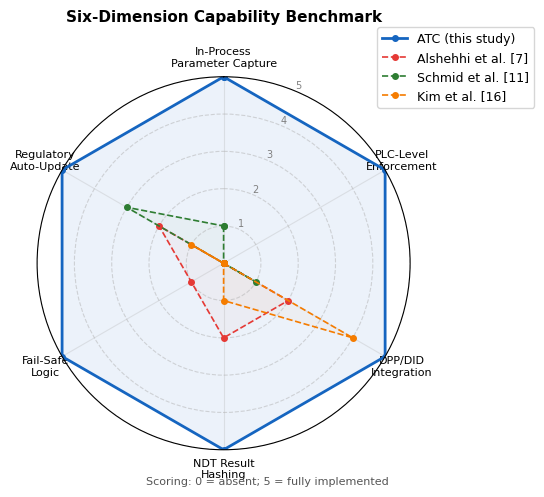

Write Python code to recreate this figure. (Note: this script raises an exception after producing the figure.)
import numpy as np
import matplotlib
matplotlib.use('Agg')
import matplotlib.pyplot as plt
import matplotlib.patches as mpatches
import warnings
warnings.filterwarnings('ignore')

plt.rcParams.update({
    'font.family': 'DejaVu Sans',
    'font.size': 10,
    'axes.titlesize': 11,
    'axes.labelsize': 10,
    'xtick.labelsize': 9,
    'ytick.labelsize': 9,
    'legend.fontsize': 9,
    'figure.dpi': 200,
    'savefig.dpi': 200,
    'savefig.bbox': 'tight',
})

# ============================================================
# FIG 1: Radar/Spider chart
# ============================================================
print("Generating Fig 1 (radar)...")
dimensions = [
    'In-Process\nParameter Capture',
    'PLC-Level\nEnforcement',
    'DPP/DID\nIntegration',
    'NDT Result\nHashing',
    'Fail-Safe\nLogic',
    'Regulatory\nAuto-Update'
]
scores = {
    'ATC (this study)':    [5, 5, 5, 5, 5, 5],
    'Alshehhi et al. [7]': [0, 0, 2, 2, 1, 2],
    'Schmid et al. [11]':  [1, 0, 1, 0, 0, 3],
    'Kim et al. [16]':     [0, 0, 4, 1, 0, 1],
}
colors = ['#1565c0', '#e53935', '#2e7d32', '#f57c00']
N = len(dimensions)
angles = np.linspace(0, 2*np.pi, N, endpoint=False).tolist()
angles += angles[:1]

fig, ax = plt.subplots(figsize=(6, 5), subplot_kw=dict(polar=True))
ax.set_theta_offset(np.pi / 2)
ax.set_theta_direction(-1)
ax.set_xticks(angles[:-1])
ax.set_xticklabels(dimensions, size=8)
ax.set_ylim(0, 5)
ax.set_yticks([1, 2, 3, 4, 5])
ax.set_yticklabels(['1', '2', '3', '4', '5'], size=7, color='grey')
ax.yaxis.grid(True, linestyle='--', alpha=0.5)
ax.xaxis.grid(True, alpha=0.3)

for (label, vals), color in zip(scores.items(), colors):
    v = vals + vals[:1]
    ax.plot(angles, v, 'o-', linewidth=2 if 'ATC' in label else 1.2,
            color=color, markersize=4, label=label,
            linestyle='-' if 'ATC' in label else '--')
    ax.fill(angles, v, alpha=0.08 if 'ATC' in label else 0.03, color=color)

ax.legend(loc='upper right', bbox_to_anchor=(1.35, 1.15), frameon=True, 
          edgecolor='#cccccc', fancybox=True)
ax.set_title('Six-Dimension Capability Benchmark', pad=18, fontweight='bold')
fig.text(0.5, 0.02, 'Scoring: 0 = absent; 5 = fully implemented', 
         ha='center', fontsize=8, color='#555')
plt.tight_layout()
plt.savefig('/tmp/fig1_radar.png')
plt.close()
print("  -> /tmp/fig1_radar.png")

# ============================================================
# FIG 6: Paris-Erdogan crack growth
# ============================================================
print("Generating Fig 6 (Paris-Erdogan)...")
a0 = 0.5e-3; ac = 10e-3
C_air = 6.9e-12; C_H = 4 * C_air
m = 3.0; delta_sigma = 200.0; f = 3000; Y = 1.12

def crack_life(C, a0, ac, f, delta_sigma, Y, m):
    a = a0
    t_yr = 0
    dt_yr = 1.0/f  # one cycle
    times = [0]; cracks = [a*1e3]
    cycle = 0
    while a < ac:
        K = Y * delta_sigma * np.sqrt(np.pi * a)
        da = C * K**m
        a += da
        cycle += 1
        if cycle % 3000 == 0:
            t_yr += 1
            times.append(t_yr)
            cracks.append(min(a, ac)*1e3)
        if t_yr > 200:
            break
    return np.array(times), np.array(cracks), t_yr

t_air, a_air, life_air = crack_life(C_air, a0, ac, f, delta_sigma, Y, m)
t_H, a_H, life_H = crack_life(C_H, a0, ac, f, delta_sigma, Y, m)

# a at 30 yr
a30_air = np.interp(30, t_air, a_air)
a30_H = np.interp(30, t_H, a_H)
print(f"  C_air: life={life_air:.1f} yr, a(30yr)={a30_air:.2f} mm")
print(f"  C_H:   life={life_H:.1f} yr, a(30yr)={a30_H:.2f} mm")

fig, ax = plt.subplots(figsize=(6, 4))
ax.plot(t_air, a_air, 'b-', linewidth=2, label=f'Air ($C_{{air}}$) — fracture at {life_air:.1f} yr')
ax.plot(t_H, a_H, 'r-', linewidth=2, label=f'Hydrogen ($C_H = 4C_{{air}}$) — fracture at {life_H:.1f} yr')
ax.axhline(10, color='k', linestyle=':', linewidth=1, label='Critical crack size (10 mm)')
ax.axvline(30, color='grey', linestyle='--', linewidth=1, alpha=0.7)
ax.annotate(f'a(30 yr) ≈ {a30_air:.1f} mm (air)', 
            xy=(30, a30_air), xytext=(35, a30_air+0.3),
            fontsize=8, color='blue',
            arrowprops=dict(arrowstyle='->', color='blue', lw=1))
ax.annotate(f'a(30 yr) ≈ {a30_H:.1f} mm (H₂)', 
            xy=(30, a30_H), xytext=(18, a30_H+0.5),
            fontsize=8, color='red',
            arrowprops=dict(arrowstyle='->', color='red', lw=1))
ax.set_xlabel('Service life (years)')
ax.set_ylabel('Crack half-length $a$ (mm)')
ax.set_title('Paris–Erdogan Crack Growth\n(Y = 1.12, $\\Delta\\sigma$ = 200 MPa, $f$ = 3 000 cycles/yr)', fontsize=10)
ax.legend(fontsize=8)
ax.set_xlim(0, max(60, life_air*1.1))
ax.set_ylim(0, 12)
ax.grid(True, alpha=0.3)
plt.tight_layout()
plt.savefig('/tmp/fig6_paris.png')
plt.close()
print("  -> /tmp/fig6_paris.png")

# ============================================================
# FIG 7: DTMC
# ============================================================
print("Generating Fig 7 (DTMC)...")
pi0 = np.array([0.70, 0.22, 0.08])

# Tuned matrices
P_without = np.array([
    [0.927, 0.073, 0.000],
    [0.113, 0.858, 0.029],
    [0.000, 0.039, 0.961]
])
P_with = np.array([
    [0.795, 0.205, 0.000],
    [0.080, 0.745, 0.175],
    [0.000, 0.014, 0.986]
])

def run_dtmc(P, pi0, n_years=30):
    states = [pi0.copy()]
    pi = pi0.copy()
    for _ in range(n_years):
        pi = pi @ P
        states.append(pi.copy())
    return np.array(states)

def stat_dist(P):
    n = P.shape[0]
    A = (P.T - np.eye(n)); A[-1] = 1
    b = np.zeros(n); b[-1] = 1
    return np.linalg.solve(A, b)

traj_wo = run_dtmc(P_without, pi0, 30)
traj_wi = run_dtmc(P_with, pi0, 30)
stat_wo = stat_dist(P_without)
stat_wi = stat_dist(P_with)
years = np.arange(31)

print(f"  P_without: yr10 H2-ready={traj_wo[10,2]*100:.1f}%, stationary={stat_wo[2]*100:.1f}%")
print(f"  P_with:    yr10 H2-ready={traj_wi[10,2]*100:.1f}%, stationary={stat_wi[2]*100:.1f}%")

colors_s = ['#ef5350', '#ffa726', '#42a5f5']
labels_s = ['Not H₂-ready (S₀)', 'Partially ready (S₁)', 'H₂-ready (S₂)']

fig, axes = plt.subplots(1, 2, figsize=(10, 4), sharey=True)
for ax, traj, stat, title in [
    (axes[0], traj_wo, stat_wo, 'Without intervention'),
    (axes[1], traj_wi, stat_wi, 'With intervention')
]:
    ax.stackplot(years, traj[:,0], traj[:,1], traj[:,2],
                 labels=labels_s, colors=colors_s, alpha=0.75)
    ax.axhline(stat[2], color=colors_s[2], linestyle=':', linewidth=1.5, alpha=0.8,
               label=f'Stationary H₂-ready = {stat[2]*100:.1f}%')
    ax.set_title(title, fontweight='bold')
    ax.set_xlabel('Year'); ax.set_xlim(0, 30)
    ax.set_ylim(0, 1); ax.set_yticks([0, 0.2, 0.4, 0.6, 0.8, 1.0])
    ax.set_yticklabels(['0%','20%','40%','60%','80%','100%'])
    ax.grid(axis='y', alpha=0.3)
    ax.legend(loc='center right', fontsize=8, framealpha=0.9)

axes[0].set_ylabel('Workforce proportion')
fig.suptitle('DTMC Workforce H₂-Readiness Dynamics', fontweight='bold', fontsize=11)
plt.tight_layout()
plt.savefig('/tmp/fig7_dtmc.png')
plt.close()
print("  -> /tmp/fig7_dtmc.png")

# ============================================================
# FIG 8: Monte Carlo
# ============================================================
print("Generating Fig 8 (Monte Carlo)...")
rng = np.random.default_rng(2025)

n_valid = 120; n_preheat = 50; n_mitm = 10; n_replay = 10; n_timeout = 10

valid_lat = rng.normal(275.0, 25.1, n_valid)
preheat_lat = rng.normal(340.0, 20.0, n_preheat)
mitm_lat = rng.normal(180.0, 30.0, n_mitm)
replay_lat = rng.normal(160.0, 25.0, n_replay)
timeout_lat = rng.normal(514.6, 20.0, n_timeout)

# Outcomes
valid_out = np.full(n_valid, 'COMPLIANT')
preheat_out = np.full(n_preheat, 'NON_COMPLIANT')  # parameter fail
mitm_out = np.full(n_mitm, 'HARD_LOCK')
replay_out = np.full(n_replay, 'HARD_LOCK')

# Timeout outcomes: SOFT_LOCK if >500ms, except one borderline
timeout_out = []
for lat in timeout_lat:
    if lat > 500:
        timeout_out.append('SOFT_LOCK')
    else:
        timeout_out.append('COMPLIANT')  # borderline
timeout_out = np.array(timeout_out)

soft_lock_count = np.sum(timeout_lat > 500)
borderline_lat = timeout_lat[timeout_lat <= 500]

print(f"  Valid: mean={valid_lat.mean():.1f} ms, P95={np.percentile(valid_lat,95):.1f} ms, max={valid_lat.max():.1f} ms")
print(f"  Timeout SOFT_LOCK: {soft_lock_count}/10")
if len(borderline_lat) > 0:
    print(f"  Timeout borderline COMPLIANT: {borderline_lat[0]:.1f} ms")

fig, axes = plt.subplots(1, 3, figsize=(12, 4))

# Panel A: Latency scatter
all_lats = np.concatenate([valid_lat, preheat_lat, mitm_lat, replay_lat, timeout_lat])
all_labels = (['Valid']*n_valid + ['Pre-heat\nfail']*n_preheat + 
              ['MitM']*n_mitm + ['Replay']*n_replay + ['Timeout']*n_timeout)
cat_colors = {'Valid':'#1565c0','Pre-heat\nfail':'#ff8f00','MitM':'#c62828',
              'Replay':'#ad1457','Timeout':'#6a1b9a'}
cats = ['Valid', 'Pre-heat\nfail', 'MitM', 'Replay', 'Timeout']
for i, cat in enumerate(cats):
    mask = [l == cat for l in all_labels]
    lats = all_lats[mask]
    x = rng.normal(i, 0.12, len(lats))
    axes[0].scatter(x, lats, alpha=0.5, s=12, color=cat_colors[cat])
axes[0].axhline(500, color='red', linestyle='--', linewidth=1.5, label='500 ms threshold')
axes[0].set_xticks(range(5)); axes[0].set_xticklabels(cats, fontsize=8)
axes[0].set_ylabel('Latency (ms)'); axes[0].set_title('(A) Latency by Scenario')
axes[0].legend(fontsize=8); axes[0].grid(axis='y', alpha=0.3)

# Panel B: Outcome distribution
outcomes = {'COMPLIANT': np.sum(valid_out=='COMPLIANT') + np.sum(timeout_out=='COMPLIANT'),
            'NON_COMPLIANT': n_preheat,
            'HARD_LOCK': n_mitm + n_replay,
            'SOFT_LOCK': soft_lock_count}
out_colors = {'COMPLIANT':'#1565c0','NON_COMPLIANT':'#ff8f00','HARD_LOCK':'#c62828','SOFT_LOCK':'#6a1b9a'}
out_keys = ['COMPLIANT','NON_COMPLIANT','HARD_LOCK','SOFT_LOCK']
bars = axes[1].bar(range(4), [outcomes[k] for k in out_keys],
                   color=[out_colors[k] for k in out_keys], alpha=0.8, edgecolor='white')
for bar, k in zip(bars, out_keys):
    axes[1].text(bar.get_x()+bar.get_width()/2, bar.get_height()+0.5, 
                 str(outcomes[k]), ha='center', fontsize=9, fontweight='bold')
axes[1].set_xticks(range(4)); axes[1].set_xticklabels(out_keys, fontsize=7.5, rotation=10)
axes[1].set_ylabel('Count'); axes[1].set_title('(B) Outcome Distribution (n=200)')
axes[1].grid(axis='y', alpha=0.3)

# Panel C: Mean/P95 per scenario
scenarios = ['Valid\n(n=120)', 'Pre-heat\n(n=50)', 'MitM\n(n=10)', 'Replay\n(n=10)', 'Timeout\n(n=10)']
means = [valid_lat.mean(), preheat_lat.mean(), mitm_lat.mean(), replay_lat.mean(), timeout_lat.mean()]
p95s = [np.percentile(valid_lat,95), np.percentile(preheat_lat,95), 
        np.percentile(mitm_lat,95), np.percentile(replay_lat,95), np.percentile(timeout_lat,95)]
x = np.arange(5); w = 0.35
axes[2].bar(x-w/2, means, w, label='Mean', color='#1565c0', alpha=0.8)
axes[2].bar(x+w/2, p95s, w, label='P95', color='#42a5f5', alpha=0.8)
axes[2].axhline(500, color='red', linestyle='--', linewidth=1, label='500 ms threshold')
axes[2].set_xticks(x); axes[2].set_xticklabels(scenarios, fontsize=8)
axes[2].set_ylabel('Latency (ms)'); axes[2].set_title('(C) Mean and P95 Latency')
axes[2].legend(fontsize=8); axes[2].grid(axis='y', alpha=0.3)

plt.suptitle('Monte Carlo Smart Contract Latency Analysis (seed = 2025)', 
             fontweight='bold', fontsize=10)
plt.tight_layout()
plt.savefig('/tmp/fig8_montecarlo.png')
plt.close()
print("  -> /tmp/fig8_montecarlo.png")

print("\nAll figures generated successfully.")
